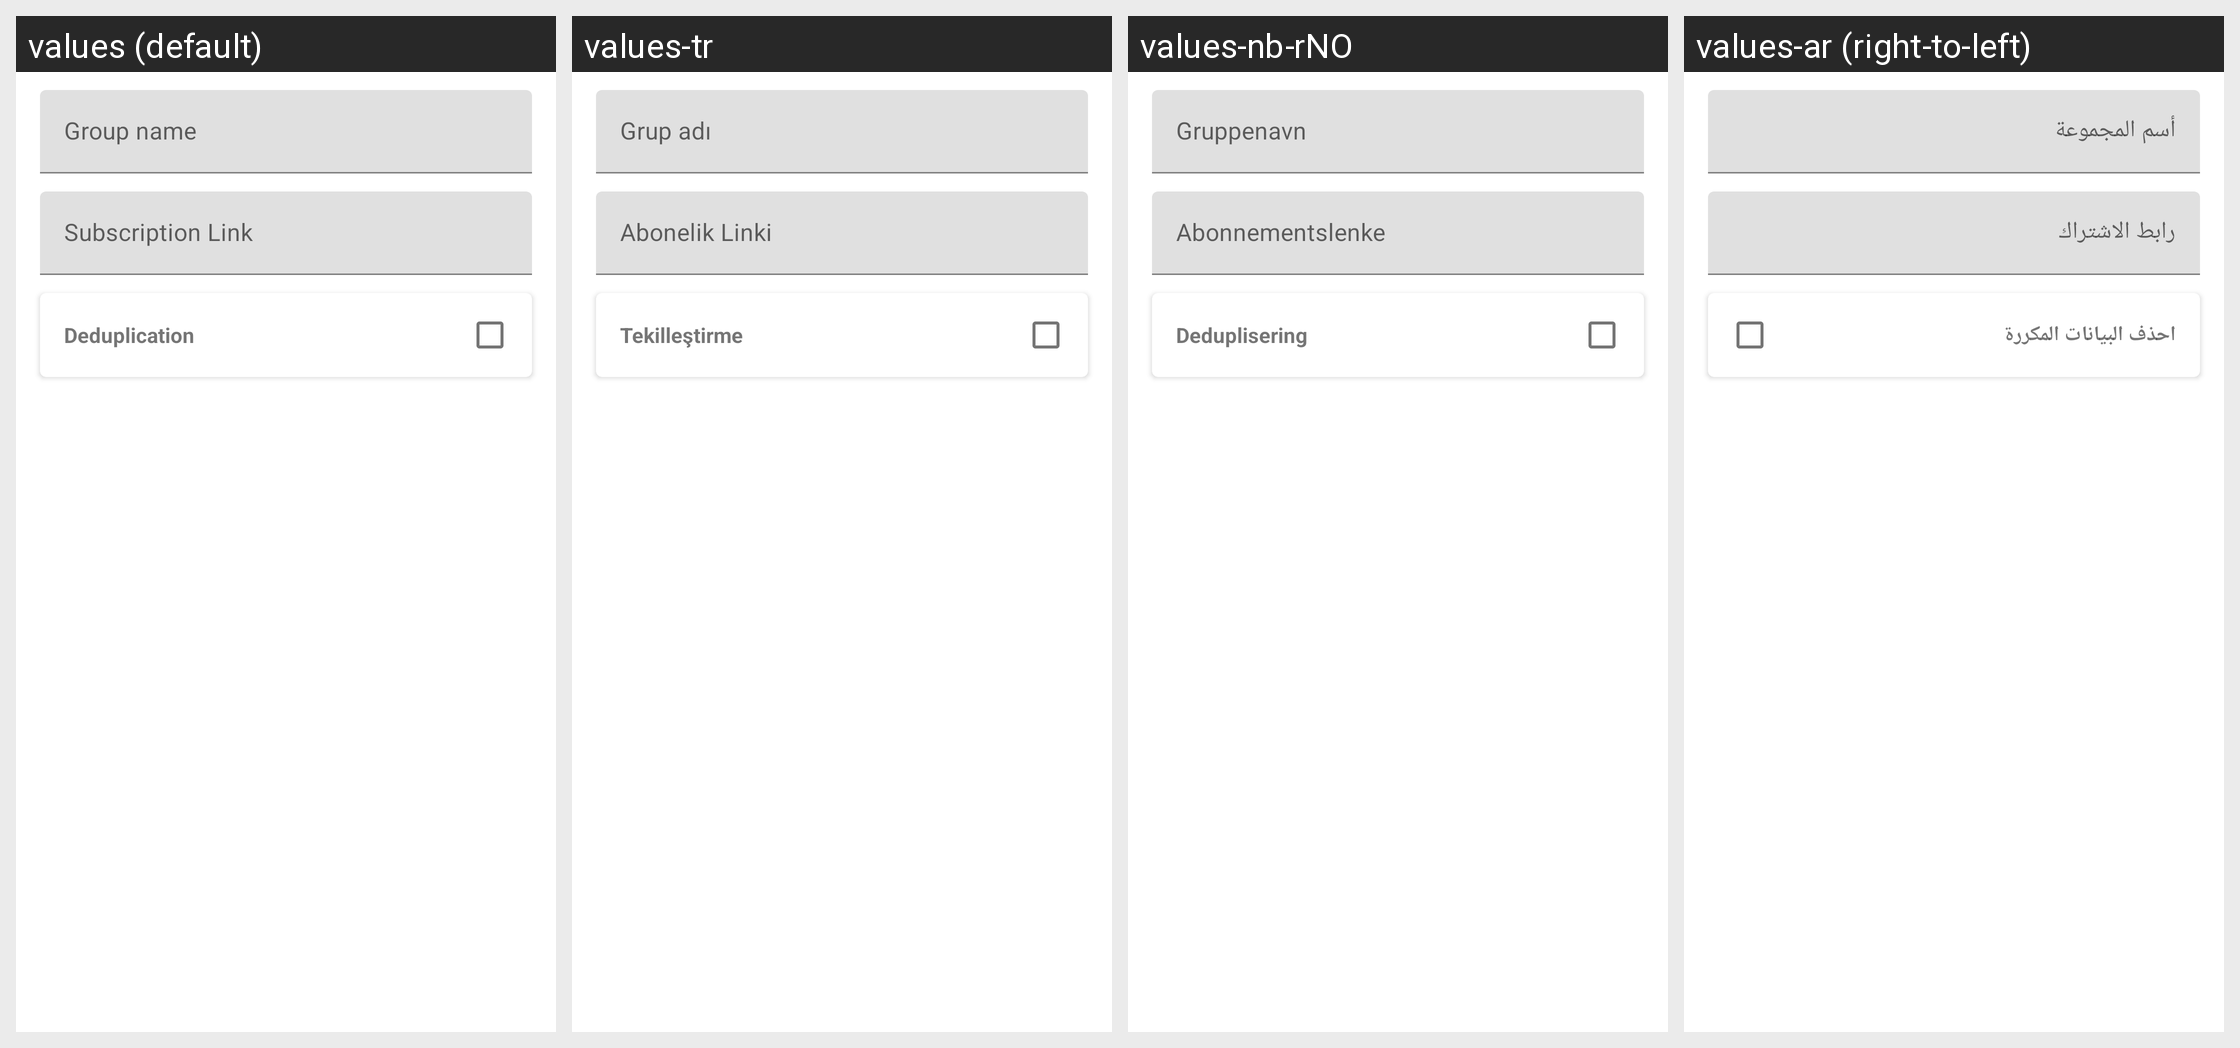

For this localized Android screen grid, give each drawn string resource with its value in every locale shown.
Android screen res/layout/layout_edit_group.xml rendered under 4 locales, left to right: values (default), values-tr, values-nb-rNO, values-ar (right-to-left). Device: Nexus 5 (rendered at 1080×1920; each locale shown at half size, 540×960, under a caption strip naming it); theme Theme.Start.
Other locales in the repository, not shown: values-be, values-de, values-es, values-fa, values-fr, values-in, values-it, values-ja, values-ko, values-nl, values-pt-rBR, values-ru, values-uk, values-vi, values-zh-rCN, values-zh-rHK, values-zh-rTW.
Strings drawn on this screen, with the default value and each locale's value (text and hints the layout hard-codes, and strings that could not be matched under every locale, appear in the picture but are not listed):

group_name
  values: Group name
  values-tr: Grup adı
  values-nb-rNO: Gruppenavn
  values-ar: أسم المجموعة

group_subscription_link
  values: Subscription Link
  values-tr: Abonelik Linki
  values-nb-rNO: Abonnementslenke
  values-ar: رابط الاشتراك

deduplication
  values: Deduplication
  values-tr: Tekilleştirme
  values-nb-rNO: Deduplisering
  values-ar: احذف البيانات المكررة
